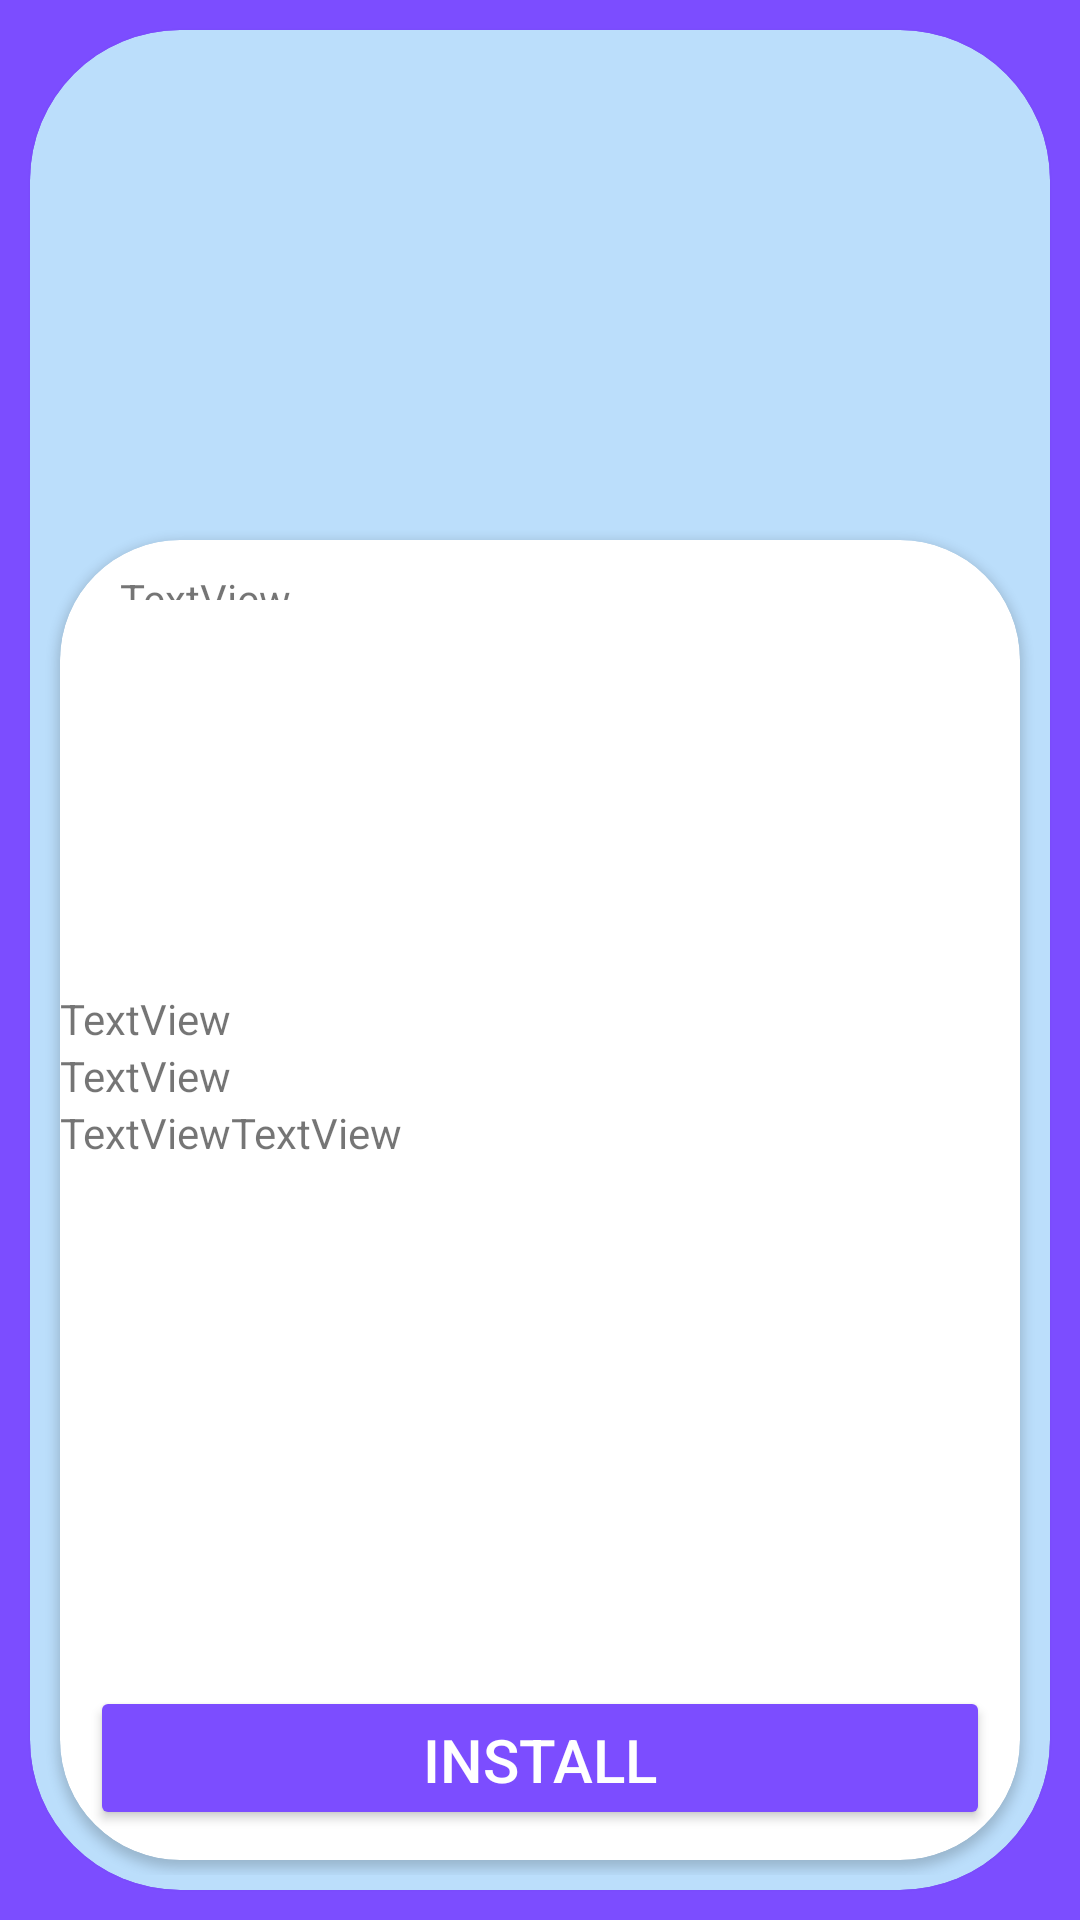

Write the Android layout XML for this screen, with the resource values it uses.
<!-- AndroidManifest.xml: application theme Theme.ElixirGames -->
<!-- res/layout/fragment_detalle_juegos.xml -->
<?xml version="1.0" encoding="utf-8"?>
<LinearLayout xmlns:android="http://schemas.android.com/apk/res/android"
    xmlns:app="http://schemas.android.com/apk/res-auto"
    xmlns:tools="http://schemas.android.com/tools"
    android:layout_width="match_parent"
    android:layout_height="match_parent"
    android:background="@color/accent"
    android:orientation="vertical"
    tools:context=".ui.DetalleJuegos" >

    <androidx.cardview.widget.CardView
        android:id="@+id/cvDetalle"
        android:layout_width="match_parent"
        android:layout_height="match_parent"
        android:layout_margin="10dp"
        app:cardBackgroundColor="@color/light_primary_color"
        app:cardCornerRadius="50dp">

        <LinearLayout
            android:layout_width="match_parent"
            android:layout_height="match_parent"
            android:orientation="vertical">

            <ImageView
                android:id="@+id/ivGameBackground"
                android:layout_width="match_parent"
                android:layout_height="150dp"
                android:layout_margin="5dp"

                tools:src="@tools:sample/backgrounds/scenic" />

            <LinearLayout
                android:layout_width="match_parent"
                android:layout_height="match_parent"
                android:layout_margin="5dp"
                android:orientation="horizontal">

                <androidx.cardview.widget.CardView
                    android:layout_width="match_parent"
                    android:layout_height="match_parent"
                    android:layout_margin="5dp"
                    app:cardCornerRadius="40dp">

                    <Button
                        android:id="@+id/button2"
                        android:layout_width="300dp"
                        android:layout_height="wrap_content"
                        android:layout_gravity="bottom|center_horizontal"
                        android:layout_marginBottom="10dp"
                        android:backgroundTint="@color/accent"
                        android:gravity="bottom"
                        android:text="Install"
                        android:textAlignment="center"
                        android:textColor="@color/icons"
                        android:textSize="20dp"
                        app:cornerRadius="30dp" />

                    <LinearLayout
                        android:layout_width="match_parent"
                        android:layout_height="wrap_content"
                        android:layout_margin="10dp"
                        android:orientation="horizontal">

                        <ImageView
                            android:id="@+id/imageView3"
                            android:layout_width="wrap_content"
                            android:layout_height="wrap_content"
                            android:layout_margin="5dp"
                            tools:src="@tools:sample/avatars" />

                        <LinearLayout
                            android:layout_width="match_parent"
                            android:layout_height="match_parent"
                            android:orientation="vertical">

                            <TextView
                                android:id="@+id/textView2"
                                android:layout_width="match_parent"
                                android:layout_height="wrap_content"
                                android:text="TextView" />

                            <TextView
                                android:id="@+id/textView"
                                android:layout_width="match_parent"
                                android:layout_height="wrap_content"
                                android:layout_margin="5dp"
                                android:text="TextView" />

                            <LinearLayout
                                android:layout_width="match_parent"
                                android:layout_height="match_parent"
                                android:orientation="horizontal">

                                <TextView
                                    android:id="@+id/textView4"
                                    android:layout_width="wrap_content"
                                    android:layout_height="wrap_content"
                                    android:layout_weight="1"
                                    android:text="TextView" />

                                <TextView
                                    android:id="@+id/textView3"
                                    android:layout_width="wrap_content"
                                    android:layout_height="wrap_content"
                                    android:layout_weight="1"
                                    android:text="TextView" />
                            </LinearLayout>
                        </LinearLayout>

                    </LinearLayout>

                    <LinearLayout
                        android:layout_width="match_parent"
                        android:layout_height="match_parent"
                        android:layout_marginTop="150dp"
                        android:orientation="vertical">

                        <ImageView
                            android:id="@+id/imageView4"
                            android:layout_width="match_parent"
                            android:layout_height="wrap_content"
                            tools:src="@tools:sample/avatars" />

                        <TextView
                            android:id="@+id/textView5"
                            android:layout_width="match_parent"
                            android:layout_height="wrap_content"
                            android:text="TextView" />

                        <TextView
                            android:id="@+id/textView6"
                            android:layout_width="match_parent"
                            android:layout_height="wrap_content"
                            android:text="TextView" />

                        <LinearLayout
                            android:layout_width="match_parent"
                            android:layout_height="wrap_content"
                            android:orientation="horizontal">

                            <TextView
                                android:id="@+id/textView7"
                                android:layout_width="wrap_content"
                                android:layout_height="wrap_content"
                                android:text="TextView" />

                            <TextView
                                android:id="@+id/textView8"
                                android:layout_width="wrap_content"
                                android:layout_height="wrap_content"
                                android:text="TextView" />

                        </LinearLayout>

                    </LinearLayout>
                </androidx.cardview.widget.CardView>

            </LinearLayout>

        </LinearLayout>
    </androidx.cardview.widget.CardView>

</LinearLayout>
<!-- resources referenced by this layout -->
<resources>
  <color name="accent">#7C4DFF</color>
  <color name="icons">#FFFFFF</color>
  <color name="light_primary_color">#BBDEFB</color>
  <style name="Theme.ElixirGames" parent="Theme.MaterialComponents.DayNight.NoActionBar">
          
          <item name="colorPrimary">@color/light_primary_color</item>
          <item name="colorPrimaryVariant">@color/dark_primary_color</item>
          <item name="colorOnPrimary">@color/primary_color</item>
          
          <item name="colorSecondary">@color/primary_text</item>
          <item name="colorSecondaryVariant">@color/secondary_text</item>
          <item name="colorOnSecondary">@color/icons</item>
          <item name="android:colorAccent">@color/accent</item>
          
          <item name="android:statusBarColor" tools:targetApi="l">?attr/colorPrimaryVariant</item>
          
      </style>
  <color name="dark_primary_color">#1976D2</color>
  <color name="primary_color">#2196F3</color>
  <color name="primary_text">#212121</color>
  <color name="secondary_text">#757575</color>
</resources>
